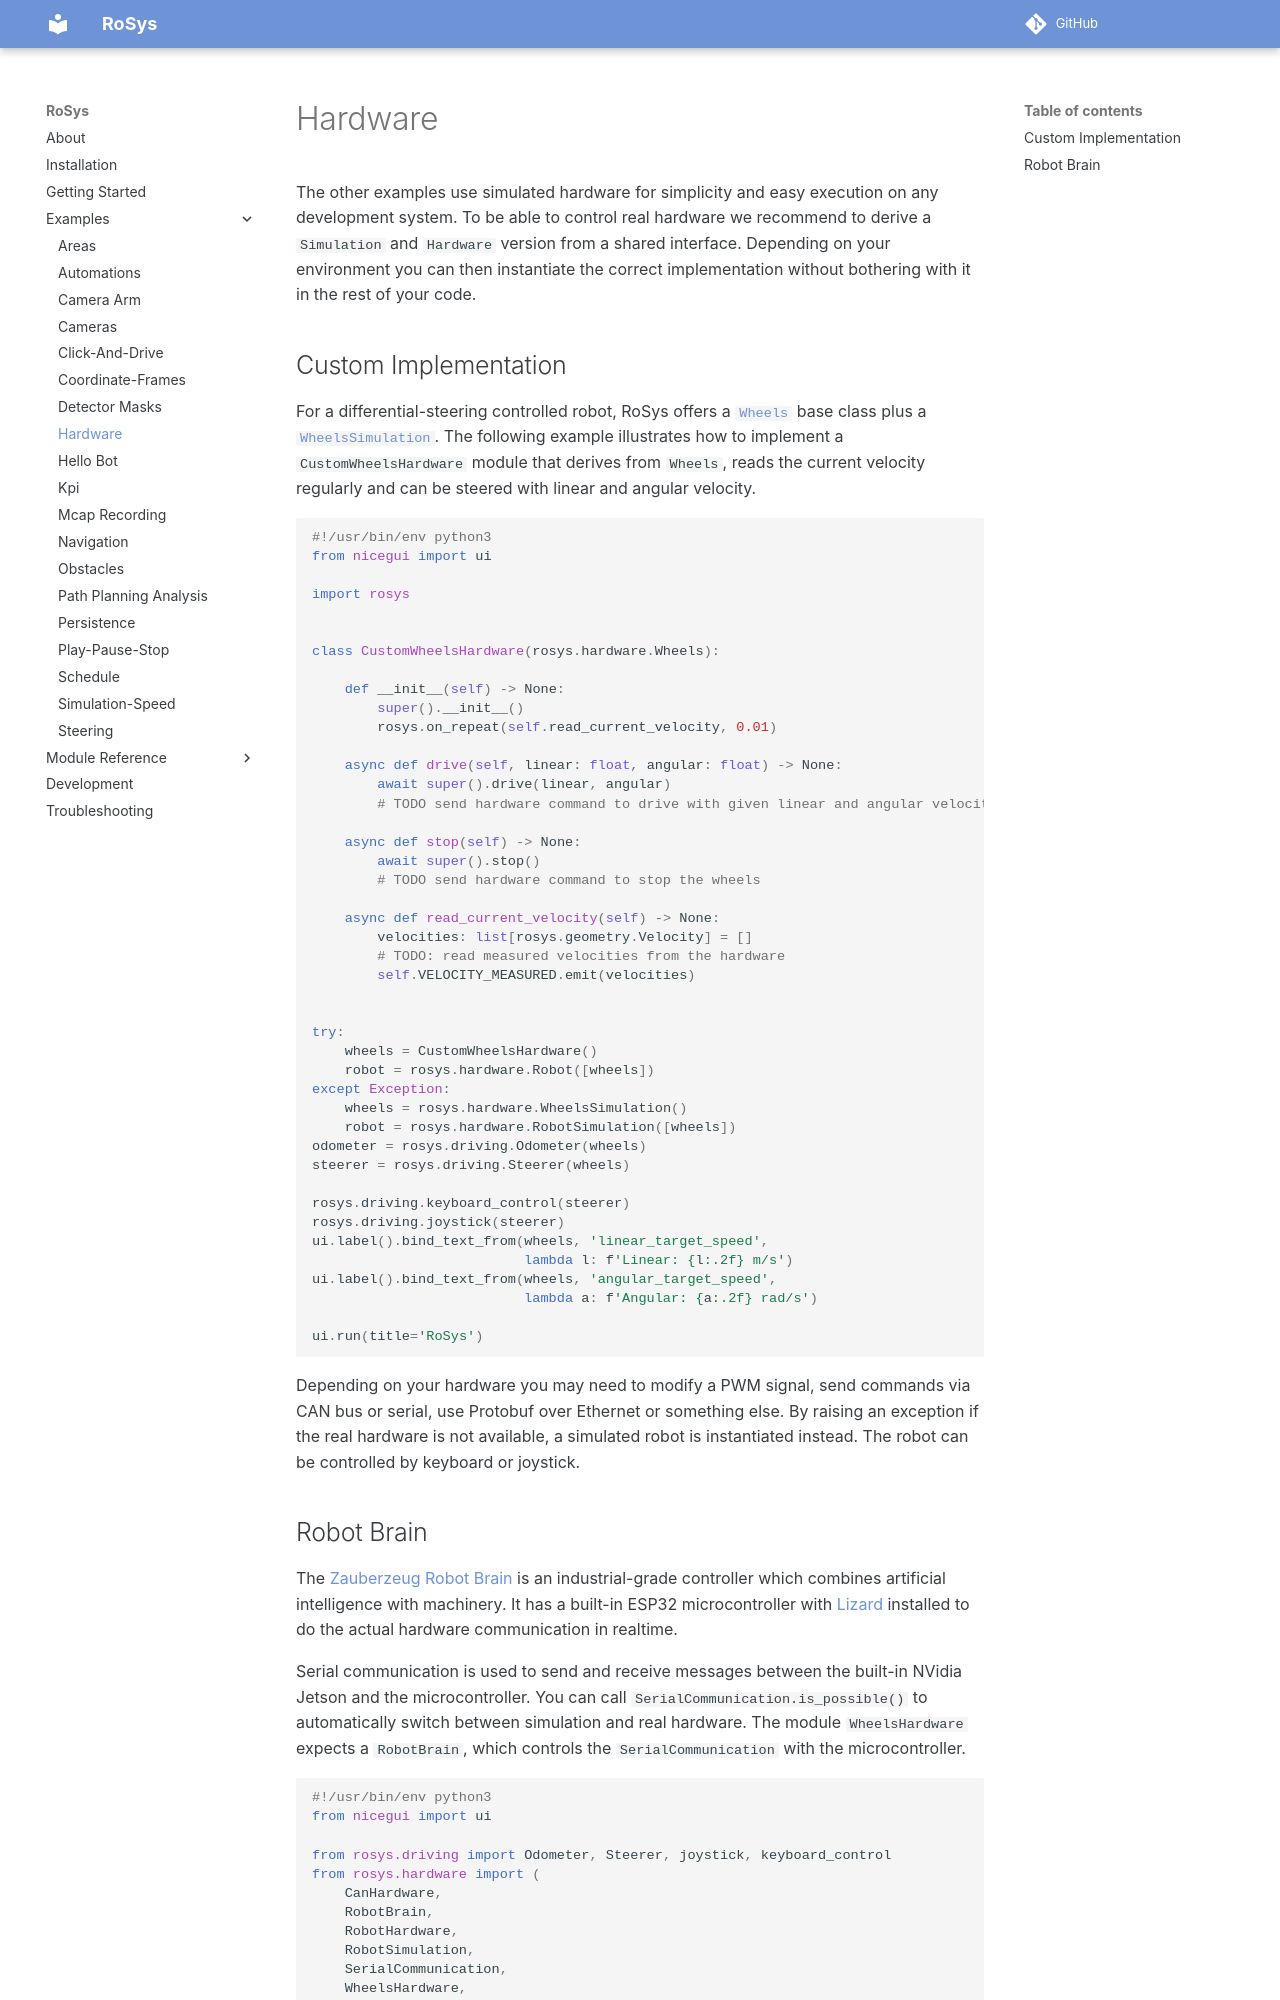

repository: zauberzeug/rosys · page: examples/hardware/index.html · generator: mkdocs

# Hardware

The other examples use simulated hardware for simplicity and easy execution on any development system.
To be able to control real hardware we recommend to derive a `Simulation` and `Hardware` version from a shared interface.
Depending on your environment you can then instantiate the correct implementation without bothering with it in the rest of your code.

## Custom Implementation

For a differential-steering controlled robot, RoSys offers
a [`Wheels`](../../reference/rosys/hardware.md#rosys.hardware.Wheels) base class plus
a [`WheelsSimulation`](../../reference/rosys/hardware.md#rosys.hardware.WheelsSimulation).
The following example illustrates how to implement a `CustomWheelsHardware` module that derives from `Wheels`, reads the current velocity regularly and can be steered with linear and angular velocity.

```python
{! examples/hardware/custom.py !}
```

Depending on your hardware you may need to modify a PWM signal, send commands via CAN bus or serial, use Protobuf over Ethernet or something else.
By raising an exception if the real hardware is not available, a simulated robot is instantiated instead.
The robot can be controlled by keyboard or joystick.
